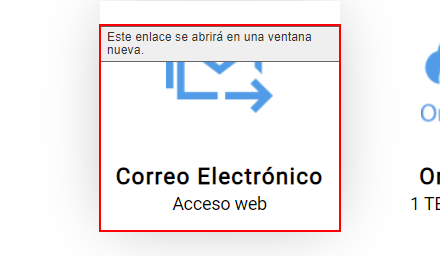
Workflow: OpenMail

Step 1: click on the link 'Correo Electrónico 		Este enlace se abrirá en una ventana nu*' in window 'Zona de Usuarios' (chrome.exe)

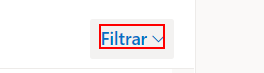
Step 2: click on the element in window 'Correo: * - Outlook' (chrome.exe)

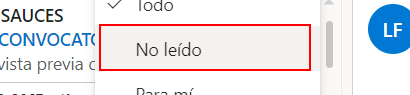
Step 3: click on the element in window 'Correo: * - Outlook' (chrome.exe)

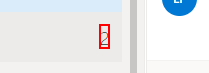
Step 4: get-text from the element in window 'Correo: * - Outlook' (chrome.exe)

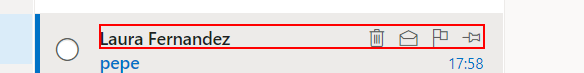
Step 5 [else]: get-text from the element in window 'Correo: * - Outlook' (chrome.exe)

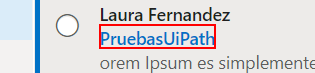
Step 6: get-text from the element in window 'Correo: * - Outlook' (chrome.exe)

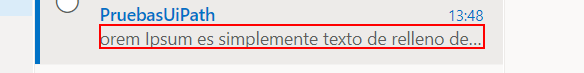
Step 7: get-text from the element in window 'Correo: * - Outlook' (chrome.exe)

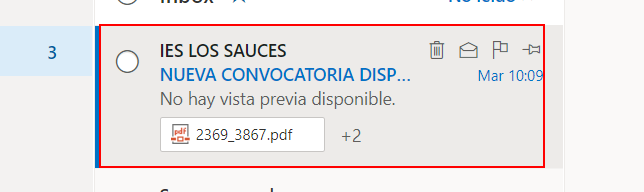
Step 8: click on the element in window 'Correo: * - Outlook' (chrome.exe)

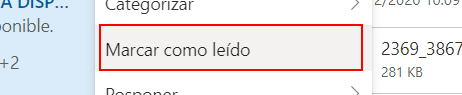
Step 9: click on the element in window 'Correo: * - Outlook' (chrome.exe)